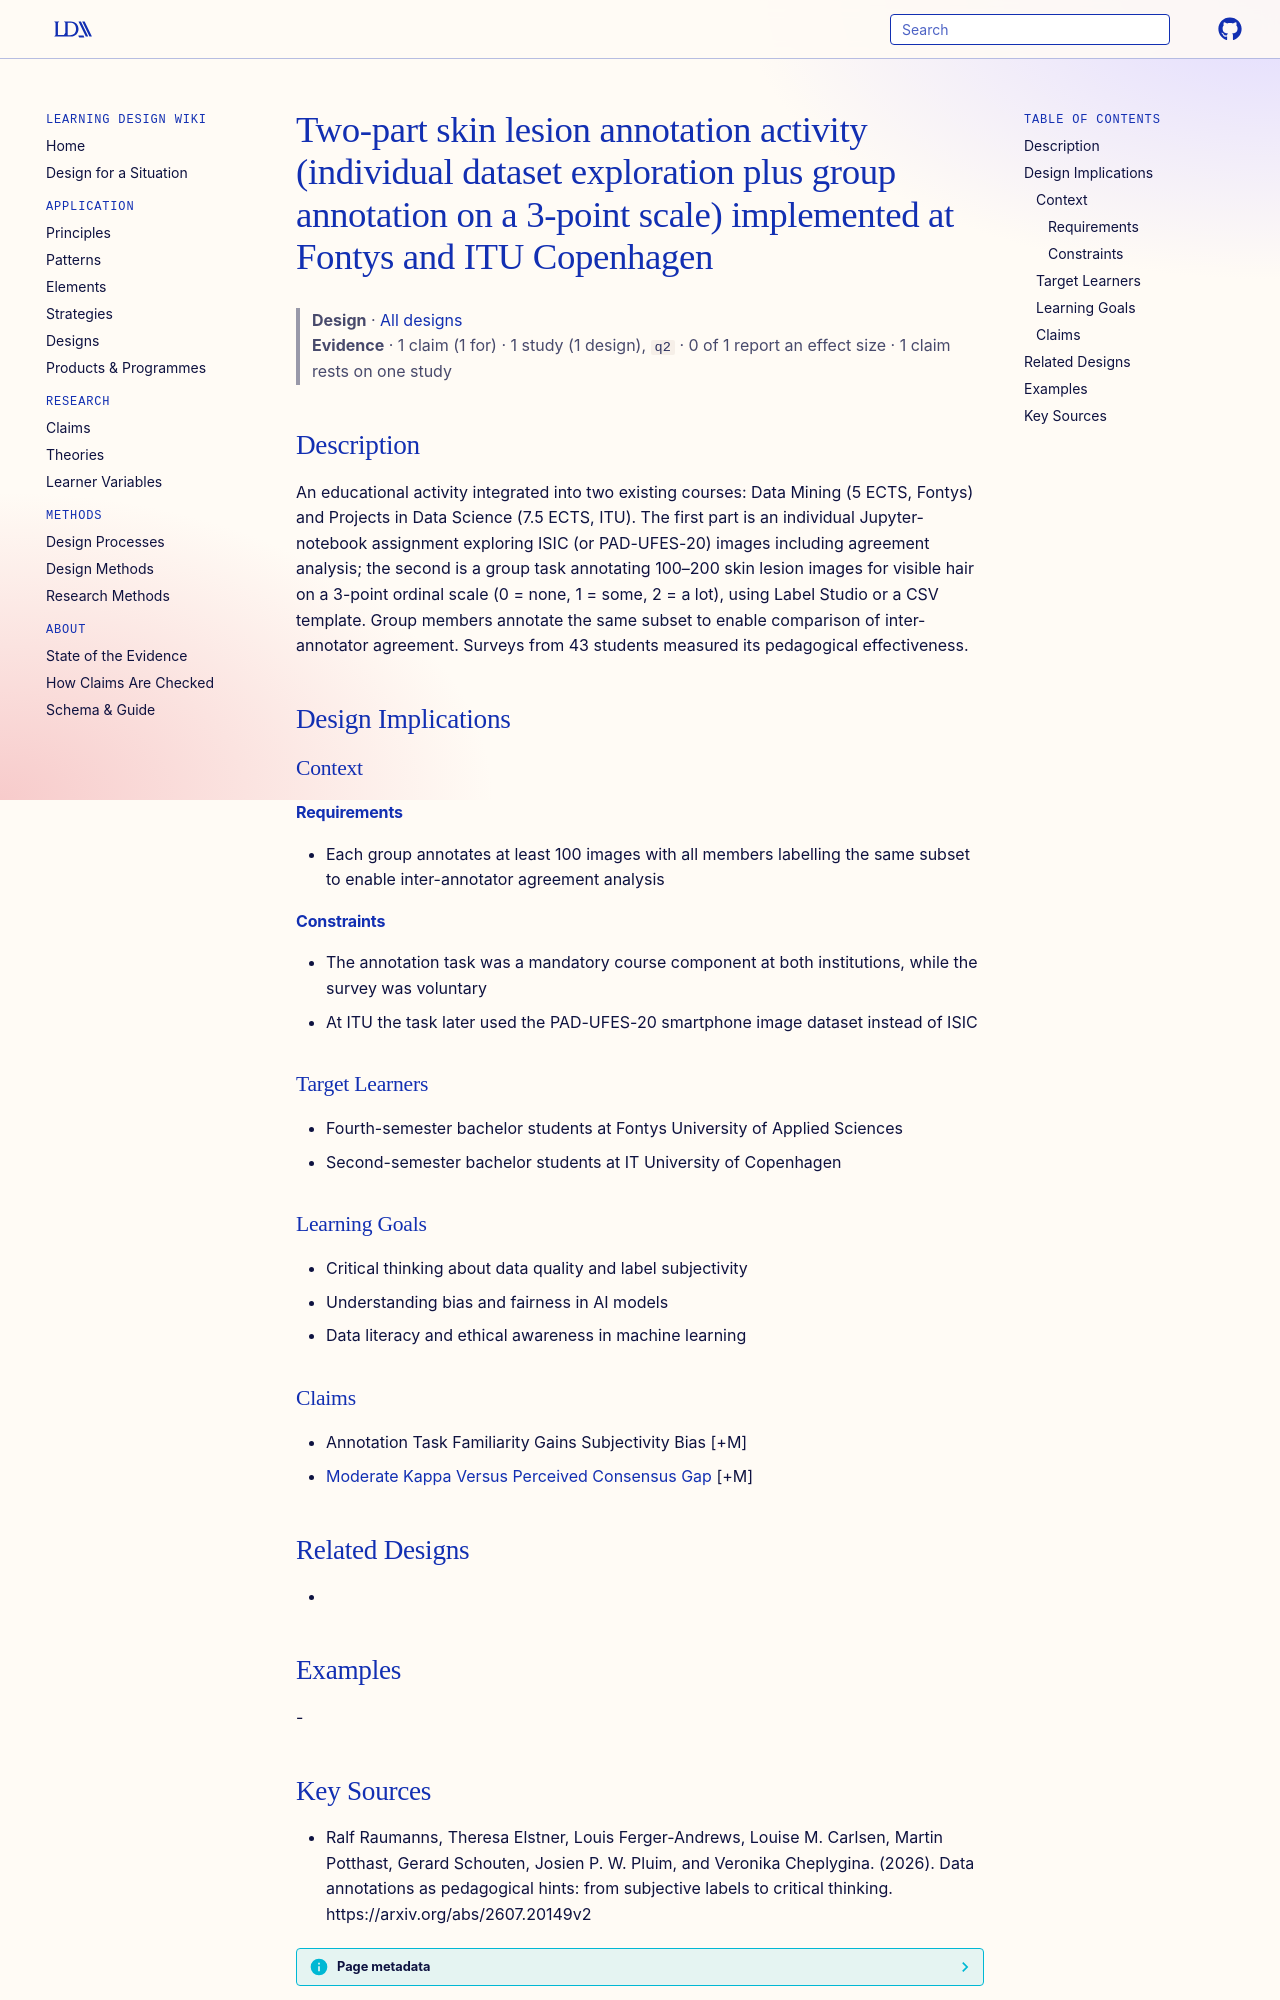

repository: Learning-Design-Alliance/learning-wiki · page: designs/skin-lesion-group-annotation-activity/index.html · generator: mkdocs

---
type: design
id: skin-lesion-group-annotation-activity
title: Two-part skin lesion annotation activity (individual dataset exploration plus group annotation on a 3-point scale) implemented at Fontys and ITU Copenhagen
description: "An educational activity integrated into two existing courses: Data Mining (5 ECTS, Fontys) and Projects in Data Science (7.5 ECTS, ITU)."
status: review
generated:
  by: "process:settle-candidates"
  at: 2026-10-10
sources:
  - id: ralf-raumanns-2026
    resource: "https://arxiv.org/abs/2607.20149v2"
    title: "Ralf Raumanns, Theresa Elstner, Louis Ferger-Andrews, Louise M. Carlsen, Martin Potthast, Gerard Schouten, Josien P. W. Pluim, and Veronika Cheplygina. (2026). Data annotations as pedagogical hints: from subjective labels to critical thinking. https://arxiv.org/abs/2607.20149v2"
    author: Ralf Raumanns, Theresa Elstner, Louis Ferger-Andrews, Louise M. Carlsen, Martin Potthast, Gerard Schouten, Josien P. W. Pluim, and Veronika Cheplygina
---

# Two-part skin lesion annotation activity (individual dataset exploration plus group annotation on a 3-point scale) implemented at Fontys and ITU Copenhagen

> **Design** · [All designs](index.md)
> **Evidence** · 1 claim (1 for) · 1 study (1 design), `q2` · 0 of 1 report an effect size · 1 claim rests on one study

## Description
An educational activity integrated into two existing courses: Data Mining (5 ECTS, Fontys) and Projects in Data Science (7.5 ECTS, ITU). The first part is an individual Jupyter-notebook assignment exploring ISIC (or PAD-UFES-20) images including agreement analysis; the second is a group task annotating 100–200 skin lesion images for visible hair on a 3-point ordinal scale (0 = none, 1 = some, 2 = a lot), using Label Studio or a CSV template. Group members annotate the same subset to enable comparison of inter-annotator agreement. Surveys from 43 students measured its pedagogical effectiveness.

## Design Implications

### Context
#### Requirements
- Each group annotates at least 100 images with all members labelling the same subset to enable inter-annotator agreement analysis
#### Constraints
- The annotation task was a mandatory course component at both institutions, while the survey was voluntary
- At ITU the task later used the PAD-UFES-20 smartphone image dataset instead of ISIC

### Target Learners
- Fourth-semester bachelor students at Fontys University of Applied Sciences
- Second-semester bachelor students at IT University of Copenhagen

### Learning Goals
- Critical thinking about data quality and label subjectivity
- Understanding bias and fairness in AI models
- Data literacy and ethical awareness in machine learning

### Claims
- Annotation Task Familiarity Gains Subjectivity Bias [+M]
- [Moderate Kappa Versus Perceived Consensus Gap](../claims/moderate-kappa-versus-perceived-consensus-gap.md) [+M]

## Related Designs
- 

## Examples
-
